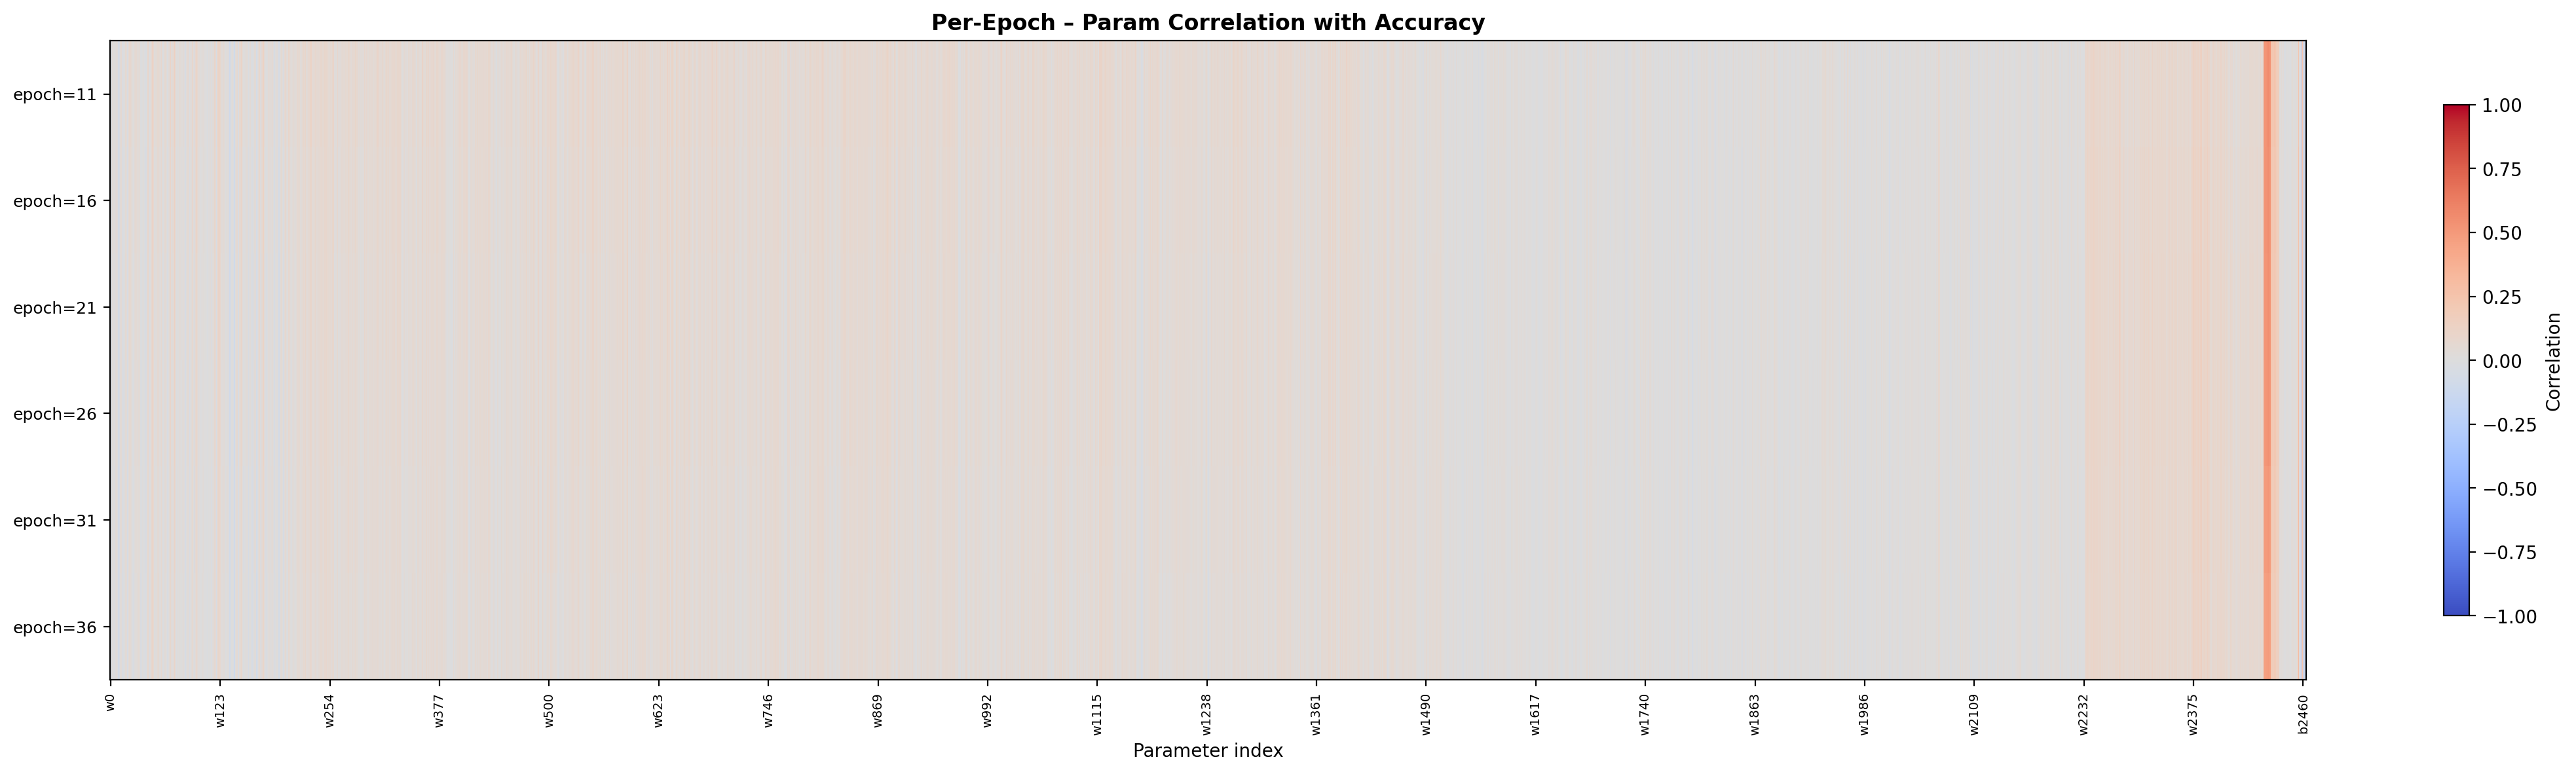

The data file committed next to this chart (first rows):
, weight 0, weight 1, weight 2, weight 3, weight 4, weight 5, weight 6, weight 7, weight 8, weight 9, weight 10, weight 11, weight 12, weight 13, weight 14, weight 15, weight 16, weight 17, weight 18, weight 19, weight 20, weight 21, weight 22
epoch=11, 0.00573, -0.01039, 0.03044, 0.03382, 0.007719, 0.01245, 0.02207, 0.05521, 0.01246, -0.05819, -0.03399, 0.02815, 0.05617, 0.02188, -0.04696, -0.01361, 0.01597, 0.06635, 0.03129, -0.04205, 0.03724, 0.07092, 0.1362
epoch=16, -0.003835, -0.01354, 0.0289, 0.03422, 0.007311, -0.00453, 0.0242, 0.057, 0.008207, -0.06627, -0.04371, 0.02712, 0.04765, 0.02146, -0.057, -0.02953, 0.01296, 0.05343, 0.02263, -0.04975, 0.0253, 0.05857, 0.1222
epoch=21, -0.007191, -0.02029, 0.01986, 0.02367, -0.0078, -0.003522, 0.02229, 0.04907, 0.00461, -0.06784, -0.04244, 0.03096, 0.0408, 0.01824, -0.05929, -0.02894, 0.01847, 0.05469, 0.02771, -0.05299, 0.02442, 0.0598, 0.1189
epoch=26, -0.006871, -0.01719, 0.01671, 0.02287, -0.0066, -0.01172, 0.02508, 0.05155, 0.007477, -0.06559, -0.04678, 0.04118, 0.04025, 0.02145, -0.05906, -0.0328, 0.01315, 0.04561, 0.02664, -0.05462, 0.02123, 0.05357, 0.1078
epoch=31, -0.01608, -0.0244, 0.01426, 0.01213, -0.01883, -0.01772, 0.02511, 0.04775, -0.007438, -0.07563, -0.04753, 0.04251, 0.03956, 0.01575, -0.06499, -0.02829, 0.03053, 0.04881, 0.02449, -0.06102, 0.01531, 0.04948, 0.1014
epoch=36, -0.01223, -0.02003, 0.01361, 0.007952, -0.02288, -0.01759, 0.02083, 0.04275, -0.0006993, -0.07082, -0.0466, 0.03698, 0.02979, 0.01878, -0.06437, -0.0307, 0.01692, 0.04324, 0.02466, -0.05684, 0.01766, 0.05125, 0.09569
